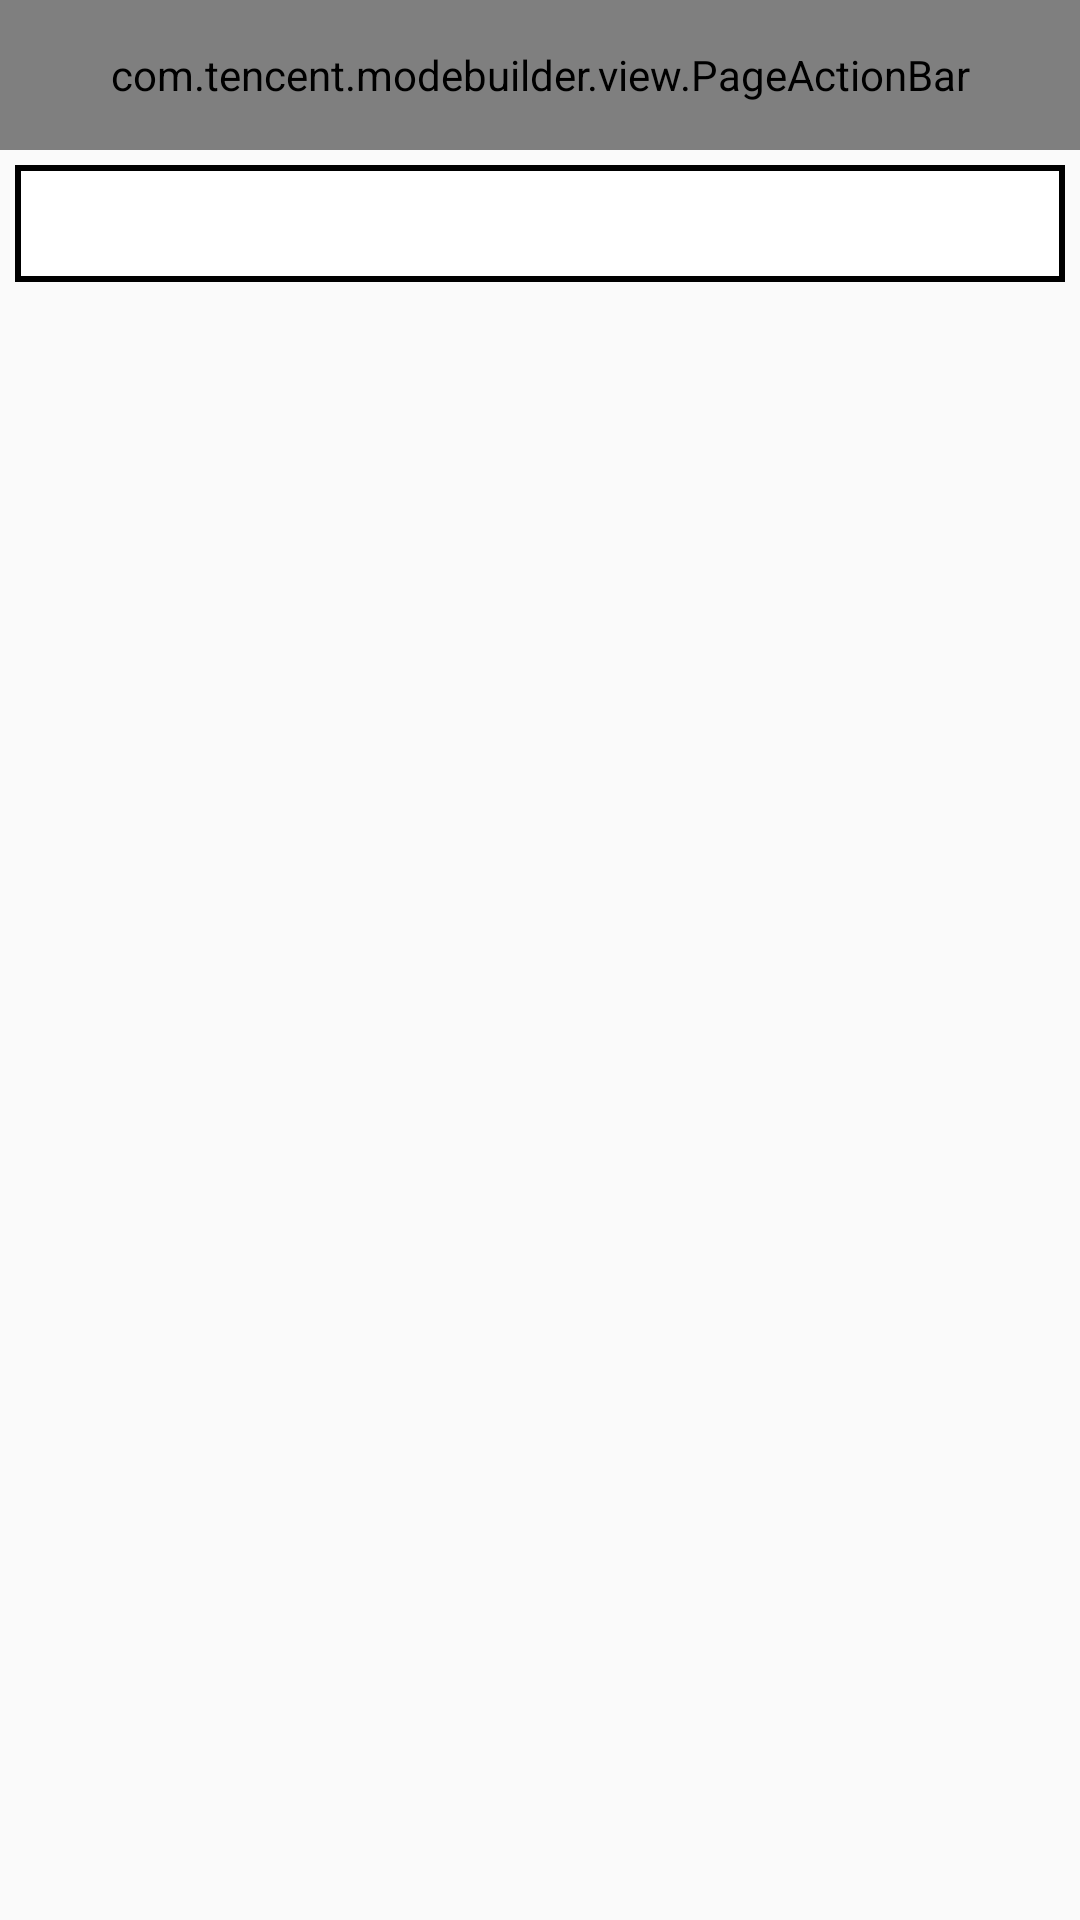

The Android layout XML behind this screen, and the referenced resources:
<!-- AndroidManifest.xml: application theme Theme.Design.Light.NoActionBar -->
<!-- res/layout/activity_main.xml -->
<?xml version="1.0" encoding="utf-8"?>
<RelativeLayout xmlns:android="http://schemas.android.com/apk/res/android"
    xmlns:app="http://schemas.android.com/apk/res-auto"
    xmlns:tools="http://schemas.android.com/tools"
    android:layout_width="match_parent"
    android:layout_height="match_parent"
    tools:context=".activity.MainActivity">

    <com.tencent.modebuilder.view.PageActionBar
        android:id="@+id/page_action_bar"
        android:layout_width="match_parent"
        android:layout_height="50dp"
        android:gravity="center_vertical"
        app:center_text_title="@string/fix_mode" />

    <ScrollView
        android:layout_width="match_parent"
        android:layout_height="match_parent"
        android:layout_below="@+id/page_action_bar"
        android:visibility="visible">

        <LinearLayout
            android:layout_width="match_parent"
            android:layout_height="match_parent"
            android:layout_margin="5dp"
            android:background="@drawable/bg_text_shape"
            android:gravity="center_horizontal"
            android:orientation="vertical">

            <TextView
                android:id="@+id/tv_generate_content"
                android:layout_width="wrap_content"
                android:layout_height="wrap_content"
                android:textColor="@color/black" />

        </LinearLayout>

    </ScrollView>
</RelativeLayout>
<!-- resources referenced by this layout -->
<resources>
  <color name="black">#FF000000</color>
  <!-- drawable bg_text_shape (drawable) -->
  <?xml version="1.0" encoding="utf-8"?>
  <shape xmlns:android="http://schemas.android.com/apk/res/android"
      android:shape="rectangle">
  
      <solid
          android:color="@color/white"/>
  
      <stroke
          android:width="2dp"
          android:color="@color/black"/>
  
      <padding
          android:left="10dp"
          android:right="10dp"
          android:top="10dp"
          android:bottom="10dp"/>
  
  </shape>
  <string name="fix_mode">修改模型配置</string>
  <color name="white">#FFFFFFFF</color>
</resources>
